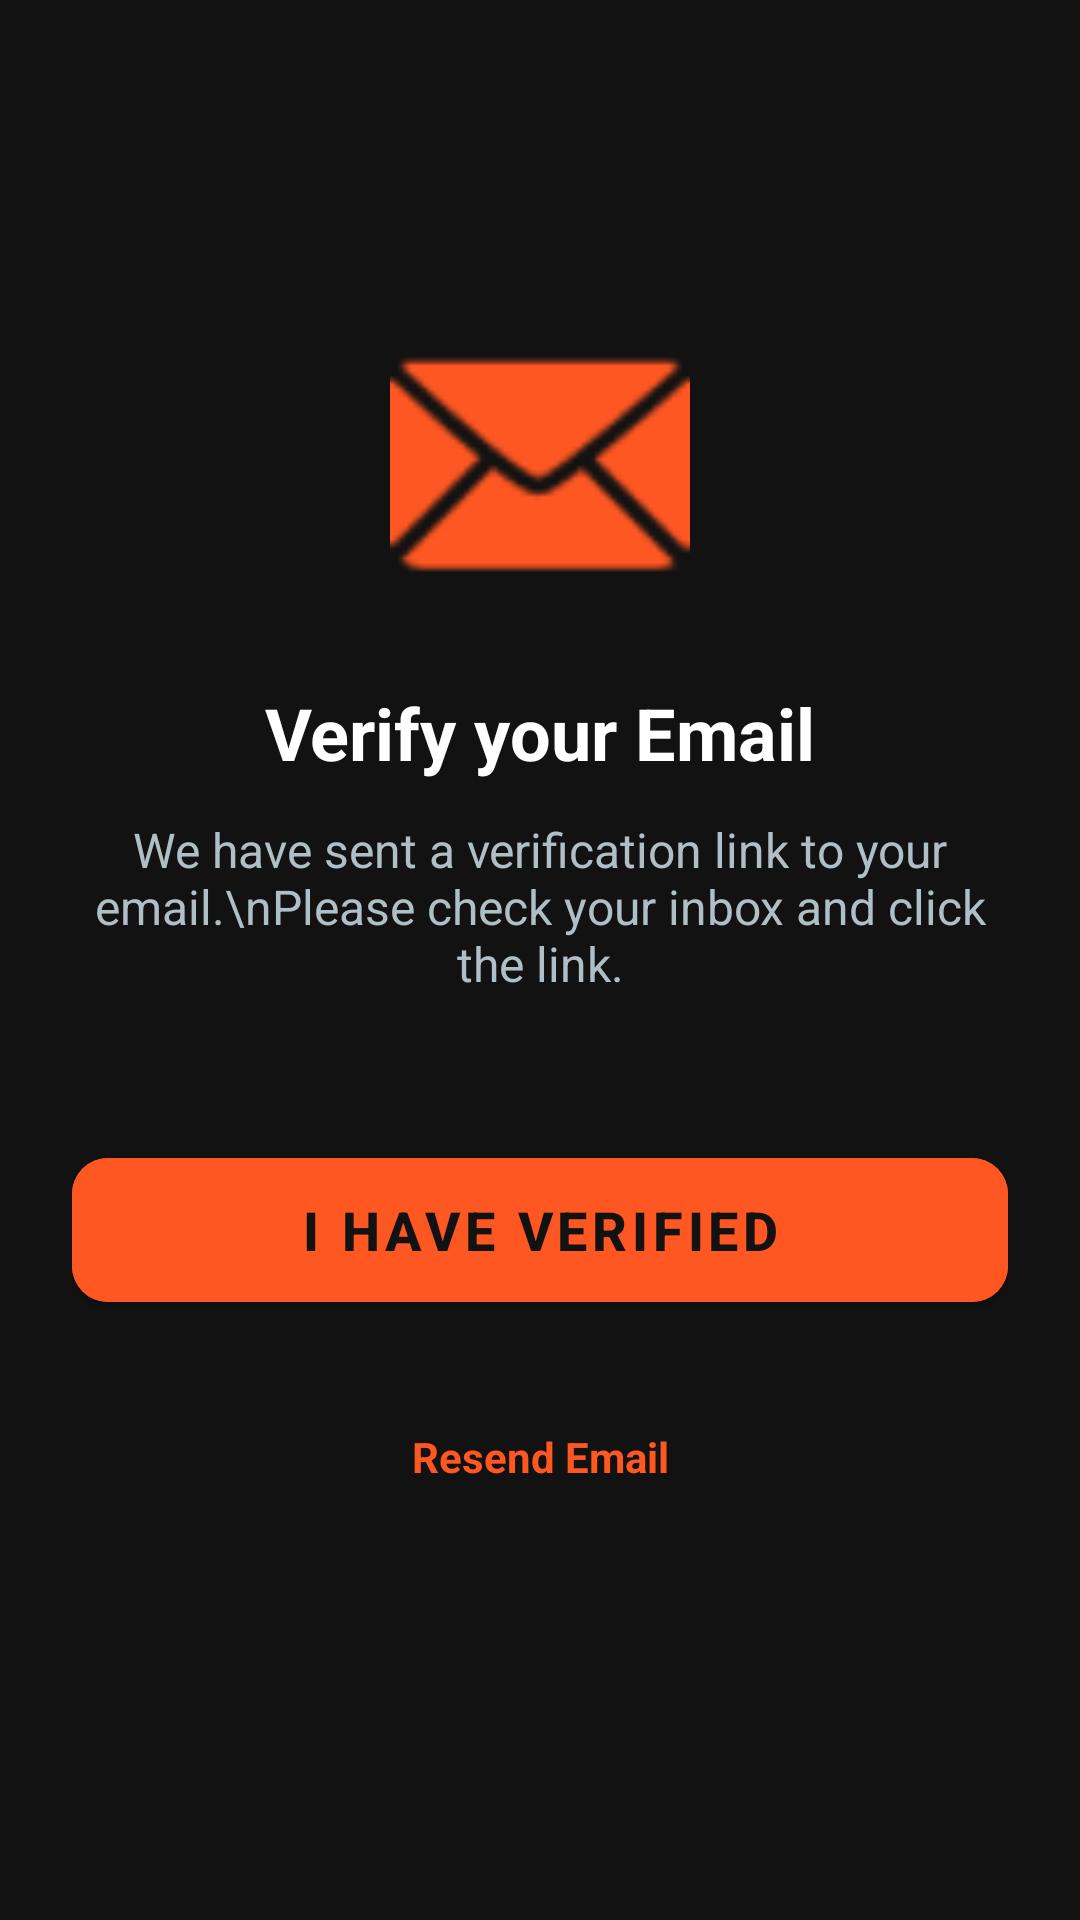

Android layout source for this screen:
<!-- AndroidManifest.xml: application theme Theme.Gymrat -->
<!-- res/layout/fragment_verification.xml -->
<?xml version="1.0" encoding="utf-8"?>
<androidx.constraintlayout.widget.ConstraintLayout xmlns:android="http://schemas.android.com/apk/res/android"
    xmlns:app="http://schemas.android.com/apk/res-auto"
    android:layout_width="match_parent"
    android:layout_height="match_parent"
    android:background="@color/gym_background"
    android:padding="24dp">

    <ImageView
        android:id="@+id/ivEmailIcon"
        android:layout_width="100dp"
        android:layout_height="100dp"
        android:layout_marginTop="80dp"
        android:src="@android:drawable/ic_dialog_email"
        app:tint="@color/gym_primary"
        app:layout_constraintEnd_toEndOf="parent"
        app:layout_constraintStart_toStartOf="parent"
        app:layout_constraintTop_toTopOf="parent" />

    <TextView
        android:id="@+id/tvTitle"
        android:layout_width="wrap_content"
        android:layout_height="wrap_content"
        android:layout_marginTop="24dp"
        android:text="Verify your Email"
        android:textColor="@color/white"
        android:textSize="24sp"
        android:textStyle="bold"
        app:layout_constraintEnd_toEndOf="parent"
        app:layout_constraintStart_toStartOf="parent"
        app:layout_constraintTop_toBottomOf="@id/ivEmailIcon" />

    <TextView
        android:id="@+id/tvSubtitle"
        android:layout_width="wrap_content"
        android:layout_height="wrap_content"
        android:layout_marginTop="12dp"
        android:gravity="center"
        android:text="We have sent a verification link to your email.\nPlease check your inbox and click the link."
        android:textColor="@color/text_secondary"
        android:textSize="16sp"
        app:layout_constraintEnd_toEndOf="parent"
        app:layout_constraintStart_toStartOf="parent"
        app:layout_constraintTop_toBottomOf="@id/tvTitle" />

    <com.google.android.material.button.MaterialButton
        android:id="@+id/btnVerify"
        android:layout_width="match_parent"
        android:layout_height="60dp"
        android:layout_marginTop="48dp"
        android:backgroundTint="@color/gym_primary"
        android:text="I Have Verified"
        android:textColor="@color/gym_background"
        android:textSize="18sp"
        android:textStyle="bold"
        app:cornerRadius="12dp"
        app:layout_constraintEnd_toEndOf="parent"
        app:layout_constraintStart_toStartOf="parent"
        app:layout_constraintTop_toBottomOf="@id/tvSubtitle" />

    <TextView
        android:id="@+id/tvResend"
        android:layout_width="wrap_content"
        android:layout_height="wrap_content"
        android:layout_marginTop="24dp"
        android:padding="12dp"
        android:text="Resend Email"
        android:textColor="@color/gym_primary"
        android:textStyle="bold"
        app:layout_constraintEnd_toEndOf="parent"
        app:layout_constraintStart_toStartOf="parent"
        app:layout_constraintTop_toBottomOf="@id/btnVerify" />

    <ProgressBar
        android:id="@+id/progressBar"
        android:layout_width="wrap_content"
        android:layout_height="wrap_content"
        android:layout_marginTop="24dp"
        android:visibility="gone"
        app:layout_constraintEnd_toEndOf="parent"
        app:layout_constraintStart_toStartOf="parent"
        app:layout_constraintTop_toBottomOf="@id/tvResend" />

</androidx.constraintlayout.widget.ConstraintLayout>
<!-- resources referenced by this layout -->
<resources>
  <color name="gym_background">#121212</color>
  <color name="gym_primary">#FF5722</color>
  <color name="text_secondary">#B0BEC5</color>
  <color name="white">#FFFFFFFF</color>
  <style name="Theme.Gymrat" parent="Theme.MaterialComponents.DayNight.NoActionBar">
          <item name="colorPrimary">@color/gym_primary</item>
          <item name="colorPrimaryVariant">@color/gym_primary</item>
          <item name="colorOnPrimary">@color/white</item>
  
          <item name="colorSecondary">@color/gym_secondary</item>
          <item name="colorOnSecondary">@color/white</item>
  
          <item name="android:statusBarColor">@color/gym_background</item>
          <item name="android:windowLightStatusBar">false</item>
      </style>
  <color name="gym_secondary">#212121</color>
</resources>
